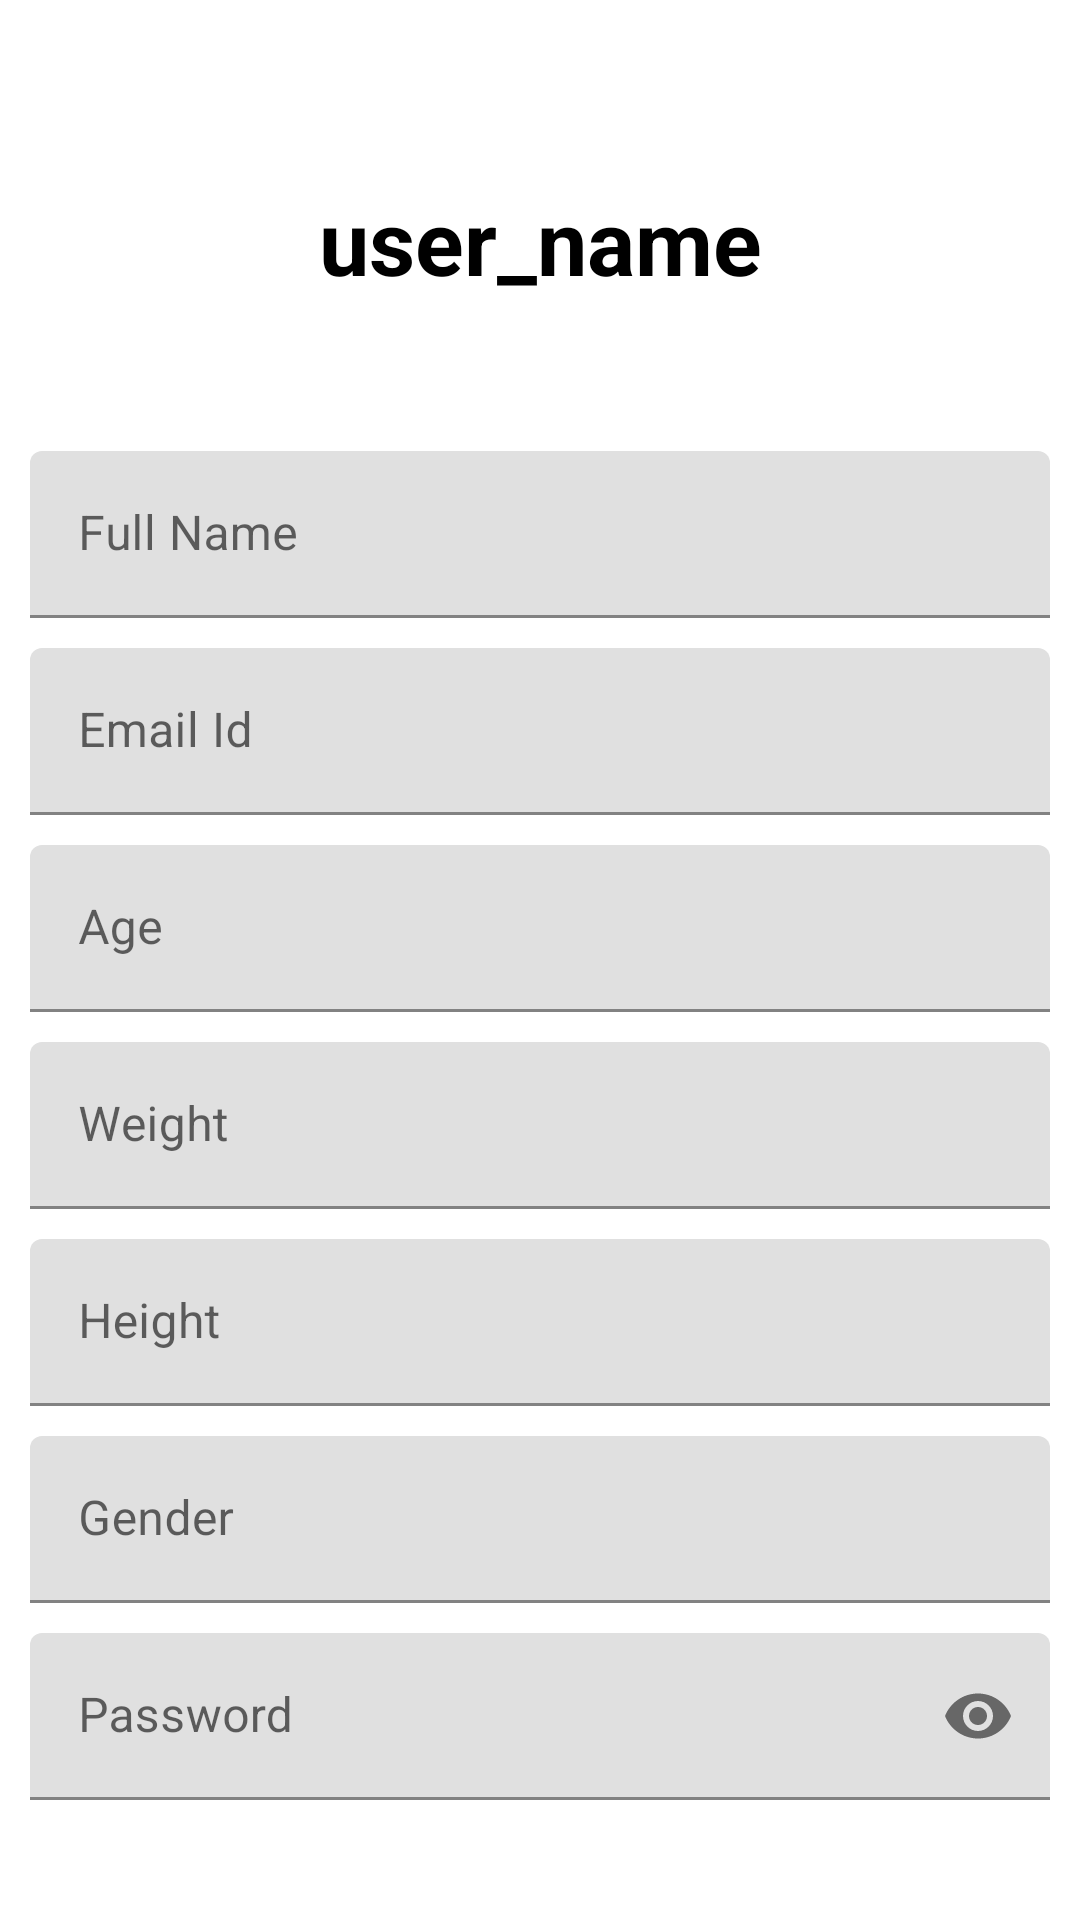

Write the Android layout XML for this screen, with the resource values it uses.
<!-- AndroidManifest.xml: application theme Theme.Helth_Care -->
<!-- res/layout/activity_user_profile.xml -->
<?xml version="1.0" encoding="utf-8"?>
<ScrollView xmlns:android="http://schemas.android.com/apk/res/android"
    xmlns:app="http://schemas.android.com/apk/res-auto"
    xmlns:tools="http://schemas.android.com/tools"
    android:background="@drawable/back"
    tools:context=".UserProfile"
    android:layout_width="match_parent"
    android:layout_height="match_parent">
    <LinearLayout
        android:layout_width="match_parent"
        android:layout_height="match_parent"
        android:orientation="vertical"
        android:padding="10dp" >

    <TextView
        android:id="@+id/top_user_fullName"
        android:layout_marginTop="50dp"
        android:layout_width="match_parent"
        android:layout_height="wrap_content"
        android:textSize="30dp"
        android:textColor="@color/black"
        android:gravity="center"
        android:textStyle="bold"
        android:text="user_name"/>


    <com.google.android.material.textfield.TextInputLayout
        android:id="@+id/full_name_profile"
        android:layout_width="match_parent"
        android:layout_height="wrap_content"
        android:layout_marginTop="50dp"
        android:layout_marginBottom="10dp"
        android:hint="Full Name">

        <com.google.android.material.textfield.TextInputEditText
            android:layout_width="match_parent"
            android:layout_height="wrap_content"
            android:drawablePadding="20dp"
            android:enabled="false"
            android:text="" />

    </com.google.android.material.textfield.TextInputLayout>


    <com.google.android.material.textfield.TextInputLayout
        android:id="@+id/full_email"
        android:layout_width="match_parent"
        android:layout_height="wrap_content"
        android:layout_marginBottom="10dp"
        android:hint="Email Id">
        <com.google.android.material.textfield.TextInputEditText
            android:layout_width="match_parent"
            android:layout_height="wrap_content"
            android:drawablePadding="10dp"
            android:enabled="false"
            android:text="" />
    </com.google.android.material.textfield.TextInputLayout>

        <com.google.android.material.textfield.TextInputLayout
            android:id="@+id/p_age"
            android:layout_width="match_parent"
            android:layout_height="wrap_content"
            android:layout_marginBottom="10dp"
            android:hint="Age">

            <com.google.android.material.textfield.TextInputEditText
                android:layout_width="match_parent"
                android:layout_height="wrap_content"
                android:drawablePadding="10dp"
                android:enabled="false"
                android:text="" />

        </com.google.android.material.textfield.TextInputLayout>
        <com.google.android.material.textfield.TextInputLayout
            android:id="@+id/p_weight"
            android:layout_width="match_parent"
            android:layout_height="wrap_content"
            android:layout_marginBottom="10dp"
            android:hint="Weight">

            <com.google.android.material.textfield.TextInputEditText
                android:layout_width="match_parent"
                android:layout_height="wrap_content"
                android:drawablePadding="10dp"
                android:enabled="false"
                android:text="" />

        </com.google.android.material.textfield.TextInputLayout>
        <com.google.android.material.textfield.TextInputLayout
            android:id="@+id/p_height"
            android:layout_width="match_parent"
            android:layout_height="wrap_content"
            android:layout_marginBottom="10dp"
            android:hint="Height">

            <com.google.android.material.textfield.TextInputEditText
                android:layout_width="match_parent"
                android:layout_height="wrap_content"
                android:drawablePadding="10dp"
                android:enabled="false"
                android:text="" />

        </com.google.android.material.textfield.TextInputLayout>
        <com.google.android.material.textfield.TextInputLayout
            android:id="@+id/p_gender"
            android:layout_width="match_parent"
            android:layout_height="wrap_content"
            android:layout_marginBottom="10dp"
            android:hint="Gender">

            <com.google.android.material.textfield.TextInputEditText
                android:layout_width="match_parent"
                android:layout_height="wrap_content"
                android:drawablePadding="10dp"
                android:enabled="false"
                android:text="" />

        </com.google.android.material.textfield.TextInputLayout>




        


























































    <com.google.android.material.textfield.TextInputLayout
        android:id="@+id/full_Pass"
        android:layout_width="match_parent"
        android:layout_height="wrap_content"
        android:layout_marginBottom="20dp"
        app:passwordToggleEnabled="true"
        android:hint="Password">
        <com.google.android.material.textfield.TextInputEditText
            android:layout_width="match_parent"
            android:layout_height="wrap_content"
            android:drawablePadding="10dp"
            android:enabled="false"

            android:inputType="textPassword"
            android:text="" />

    </com.google.android.material.textfield.TextInputLayout>

    </LinearLayout>
</ScrollView>
<!-- resources referenced by this layout -->
<resources>
  <color name="black">#FF000000</color>
  <style name="Theme.Helth_Care" parent="Theme.MaterialComponents.DayNight.DarkActionBar">
          
          <item name="colorPrimary">@color/purple_500</item>
          <item name="colorPrimaryVariant">@color/purple_700</item>
          <item name="colorOnPrimary">@color/white</item>
          
          <item name="colorSecondary">@color/teal_200</item>
          <item name="colorSecondaryVariant">@color/teal_700</item>
          <item name="colorOnSecondary">@color/black</item>
          
          <item name="android:statusBarColor" tools:targetApi="l">?attr/colorPrimaryVariant</item>
          
      </style>
  <color name="purple_500">#0078AE</color>
  <color name="purple_700">#0078AE</color>
  <color name="white">#FFFFFFFF</color>
  <color name="teal_200">#0078AE</color>
  <color name="teal_700">#0078AE</color>
</resources>
